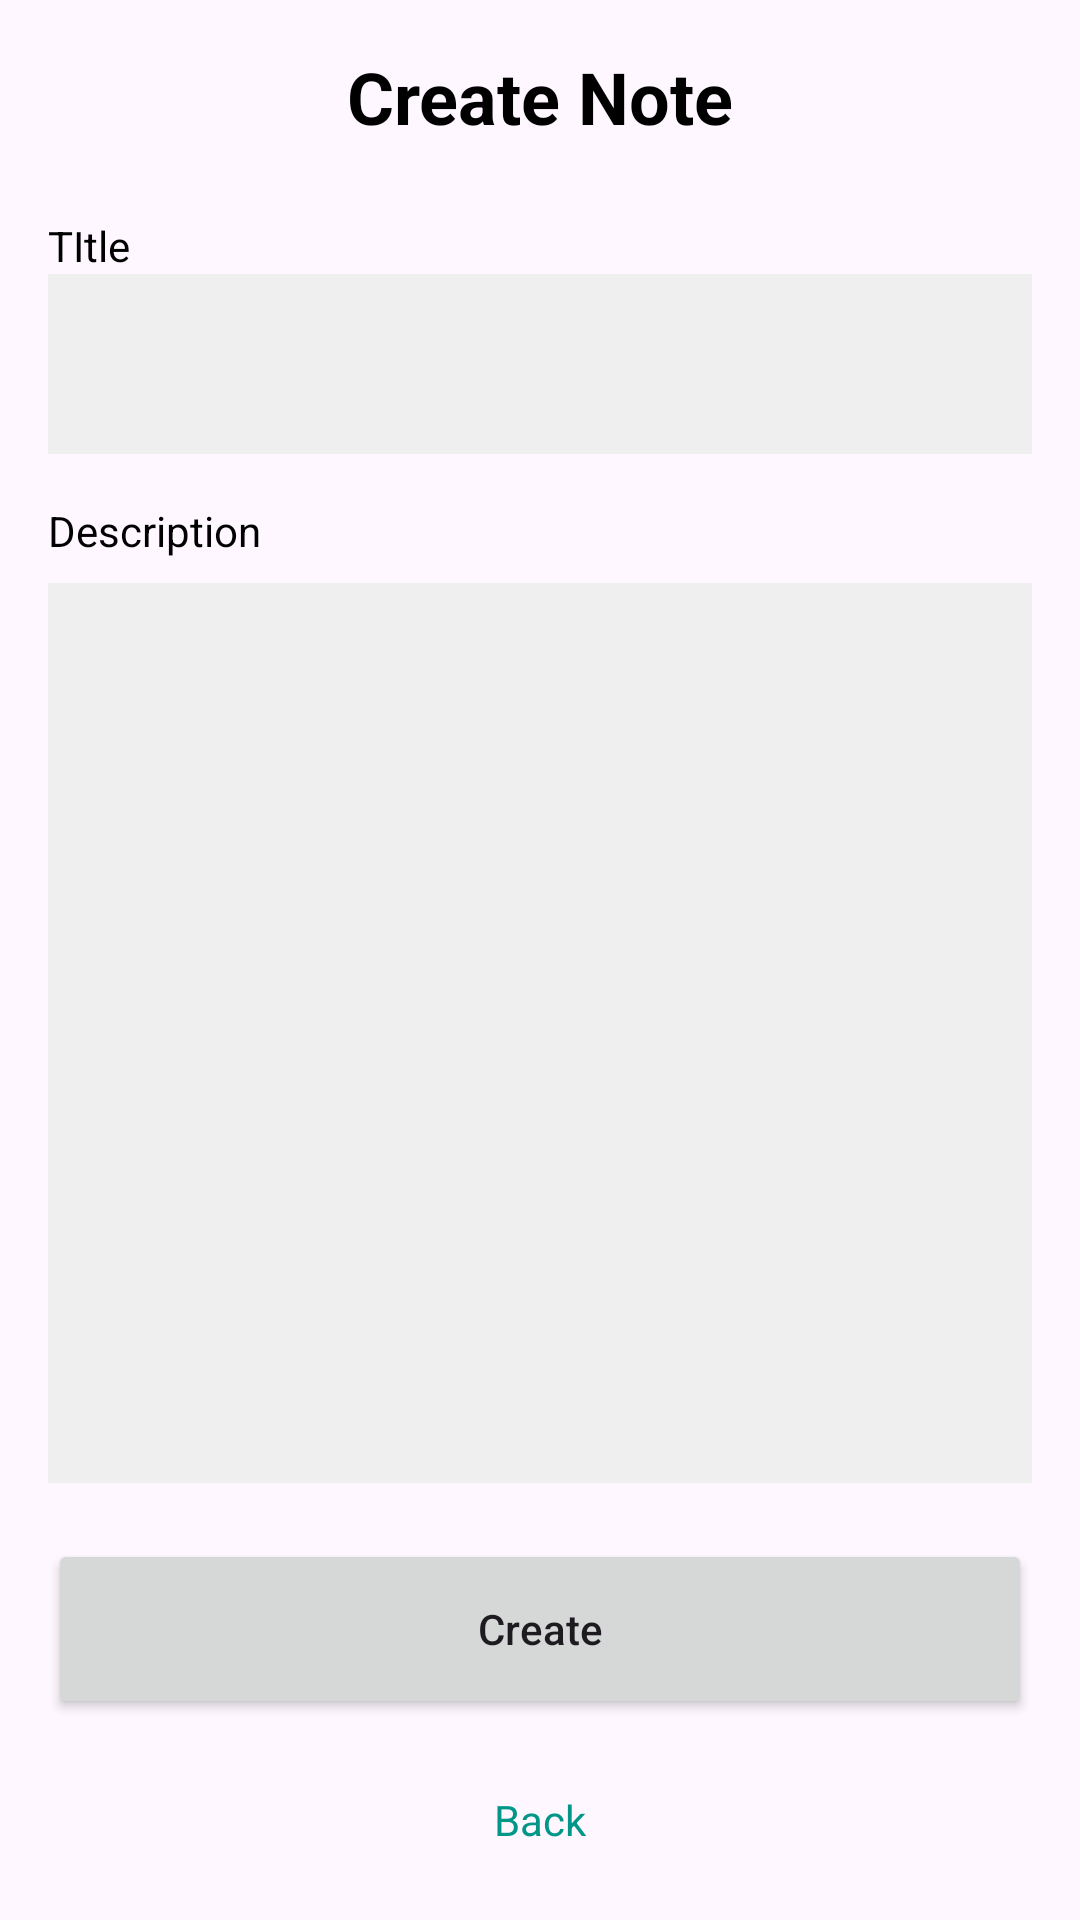

This screen was rendered from an Android layout file. Write that file and the resources it references.
<!-- AndroidManifest.xml: application theme Theme.RoomPersistenceAndroid -->
<!-- res/layout/activity_create_note.xml -->
<?xml version="1.0" encoding="utf-8"?>
<androidx.constraintlayout.widget.ConstraintLayout xmlns:android="http://schemas.android.com/apk/res/android"
    xmlns:app="http://schemas.android.com/apk/res-auto"
    xmlns:tools="http://schemas.android.com/tools"
    android:layout_width="match_parent"
    android:layout_height="match_parent"
    tools:context=".CreateNoteActivity">

    <TextView
        android:id="@+id/txtTitle"
        style="@style/TextHeaderStyle"
        android:layout_width="wrap_content"
        android:layout_height="wrap_content"
        android:layout_marginTop="16dp"
        android:text="Create Note"
        app:layout_constraintEnd_toEndOf="parent"
        app:layout_constraintStart_toStartOf="parent"
        app:layout_constraintTop_toTopOf="parent" />

    <TextView
        android:id="@+id/kkkk"
        style="@style/TextTitleStyle"
        android:layout_width="match_parent"
        android:layout_height="wrap_content"
        android:layout_marginStart="16dp"
        android:layout_marginTop="24dp"
        android:layout_marginEnd="16dp"
        android:text="TItle"
        app:layout_constraintEnd_toEndOf="parent"
        app:layout_constraintStart_toStartOf="parent"
        app:layout_constraintTop_toBottomOf="@+id/txtTitle" />

    <EditText
        android:id="@+id/edTitle"
        android:layout_width="match_parent"
        android:layout_height="60dp"
        android:layout_marginStart="16dp"
        android:layout_marginEnd="16dp"
        android:background="#EFEFEF"
        android:ems="10"
        android:inputType="text"
        app:layout_constraintEnd_toEndOf="parent"
        app:layout_constraintStart_toStartOf="parent"
        app:layout_constraintTop_toBottomOf="@+id/kkkk" />

    <TextView
        android:id="@+id/textView3"
        style="@style/TextTitleStyle"
        android:layout_width="match_parent"
        android:layout_height="wrap_content"
        android:layout_marginStart="16dp"
        android:layout_marginTop="16dp"
        android:layout_marginEnd="16dp"
        android:text="Description"
        app:layout_constraintEnd_toEndOf="parent"
        app:layout_constraintStart_toStartOf="parent"
        app:layout_constraintTop_toBottomOf="@+id/edTitle" />

    <EditText
        android:id="@+id/edDescription"
        android:layout_width="match_parent"
        android:layout_height="300dp"
        android:layout_marginStart="16dp"
        android:layout_marginTop="8dp"
        android:layout_marginEnd="16dp"
        android:background="#EFEFEF"
        android:ems="10"
        android:gravity="start|top"
        android:inputType="textMultiLine"
        app:layout_constraintEnd_toEndOf="parent"
        app:layout_constraintStart_toStartOf="parent"
        app:layout_constraintTop_toBottomOf="@+id/textView3" />

    <Button
        android:id="@+id/btnCreate"
        android:layout_width="match_parent"
        android:layout_height="60dp"
        android:layout_marginStart="16dp"
        android:layout_marginEnd="16dp"
        android:layout_marginBottom="24dp"
        android:text="Create"
        android:textAllCaps="false"
        app:layout_constraintBottom_toTopOf="@+id/txtBack"
        app:layout_constraintEnd_toEndOf="parent"
        app:layout_constraintHorizontal_bias="0.0"
        app:layout_constraintStart_toStartOf="parent" />

    <TextView
        android:id="@+id/txtBack"
        style="@style/TextTitleStyle"
        android:layout_width="wrap_content"
        android:layout_height="wrap_content"
        android:layout_marginBottom="24dp"
        android:text="Back"
        android:textColor="#009688"
        app:layout_constraintBottom_toBottomOf="parent"
        app:layout_constraintEnd_toEndOf="parent"
        app:layout_constraintStart_toStartOf="parent" />
</androidx.constraintlayout.widget.ConstraintLayout>
<!-- resources referenced by this layout -->
<resources>
  <style name="TextHeaderStyle">
          <item name="android:textSize">24sp</item>
          <item name="android:textStyle">bold</item>
          <item name="android:textColor">@color/black</item>
      </style>
  <style name="TextTitleStyle">
          <item name="android:textSize">14sp</item>
          <item name="android:textColor">@color/black</item>
      </style>
  <style name="Theme.RoomPersistenceAndroid" parent="Base.Theme.RoomPersistenceAndroid" />
  <color name="black">#FF000000</color>
  <style name="Base.Theme.RoomPersistenceAndroid" parent="Theme.Material3.DayNight.NoActionBar">
          
          
          <item name="colorPrimary">@color/colorPrimary</item>
          <item name="colorPrimaryDark">@color/colorPrimaryDark</item>
          <item name="colorAccent">@color/colorAccent</item>
      </style>
  <color name="colorPrimary">#009788</color>
  <color name="colorPrimaryDark">#009788</color>
  <color name="colorAccent">#0AEFDA</color>
</resources>
